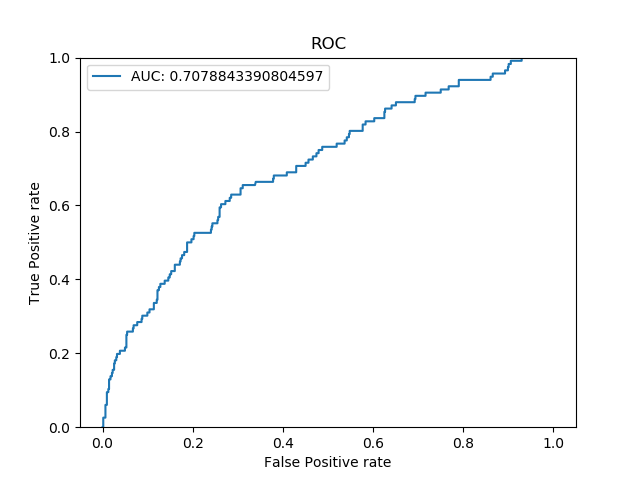

Values plotted in this chart, from the file beside it:
0.031294778, 0.033824053, 0.034011297, 0.03450495, 0.034796488, 0.035858452, 0.036517344, 0.036956623, 0.037255228, 0.03783774, 0.037880782, 0.03953339, 0.0401515, 0.040741302, 0.041230686, 0.042655174, 0.04310666, 0.043784697, 0.045205463, 0.046604384, 0.047665983, 0.0485203, 0.04879993, 0.049486008
0.0, 0.0, 0.0, 0.001603, 0.001603, 0.003205, 0.003205, 0.00641, 0.00641, 0.008013, 0.008013, 0.01122, 0.01122, 0.01442, 0.01442, 0.02083, 0.02083, 0.02885, 0.02885, 0.03846, 0.03846, 0.04167, 0.04167, 0.04487
0.0, 0.008621, 0.05172, 0.05172, 0.06034, 0.06034, 0.09483, 0.09483, 0.1121, 0.1121, 0.1293, 0.1293, 0.1379, 0.1379, 0.1552, 0.1552, 0.1638, 0.1638, 0.1724, 0.1724, 0.181, 0.181, 0.1983, 0.1983
0.002432, 0.00251, 0.002526, 0.002598, 0.002839, 0.002913, 0.003019, 0.003077, 0.003124, 0.003197, 0.003264, 0.003375, 0.003416, 0.003647, 0.00367, 0.003854, 0.003887, 0.003919, 0.003956, 0.004034, 0.004059, 0.004179, 0.004328, 0.004483
0.0, 0.001603, 0.001603, 0.00641, 0.00641, 0.009615, 0.009615, 0.01282, 0.01282, 0.01442, 0.01442, 0.01763, 0.01763, 0.02083, 0.02083, 0.02244, 0.02244, 0.02564, 0.02564, 0.02724, 0.02724, 0.03045, 0.03045, 0.03205
0.0, 0.0, 0.02586, 0.02586, 0.06034, 0.06034, 0.09483, 0.09483, 0.1034, 0.1034, 0.1293, 0.1293, 0.1379, 0.1379, 0.1466, 0.1466, 0.1552, 0.1552, 0.1724, 0.1724, 0.181, 0.181, 0.1897, 0.1897
1.996, 0.9959, 0.9888, 0.9741, 0.9472, 0.9412, 0.9186, 0.897, 0.8748, 0.8686, 0.8096, 0.8047, 0.7936, 0.7919, 0.7886, 0.7847, 0.7718, 0.7285, 0.705, 0.696, 0.6674, 0.6477, 0.6439, 0.6385
0.0, 0.001603, 0.001603, 0.00641, 0.00641, 0.009615, 0.009615, 0.01282, 0.01282, 0.01442, 0.01442, 0.01763, 0.01763, 0.02083, 0.02083, 0.02244, 0.02244, 0.02564, 0.02564, 0.02724, 0.02724, 0.03045, 0.03045, 0.03205
0.0, 0.0, 0.02586, 0.02586, 0.06034, 0.06034, 0.09483, 0.09483, 0.1034, 0.1034, 0.1293, 0.1293, 0.1379, 0.1379, 0.1466, 0.1466, 0.1552, 0.1552, 0.1724, 0.1724, 0.181, 0.181, 0.1897, 0.1897
